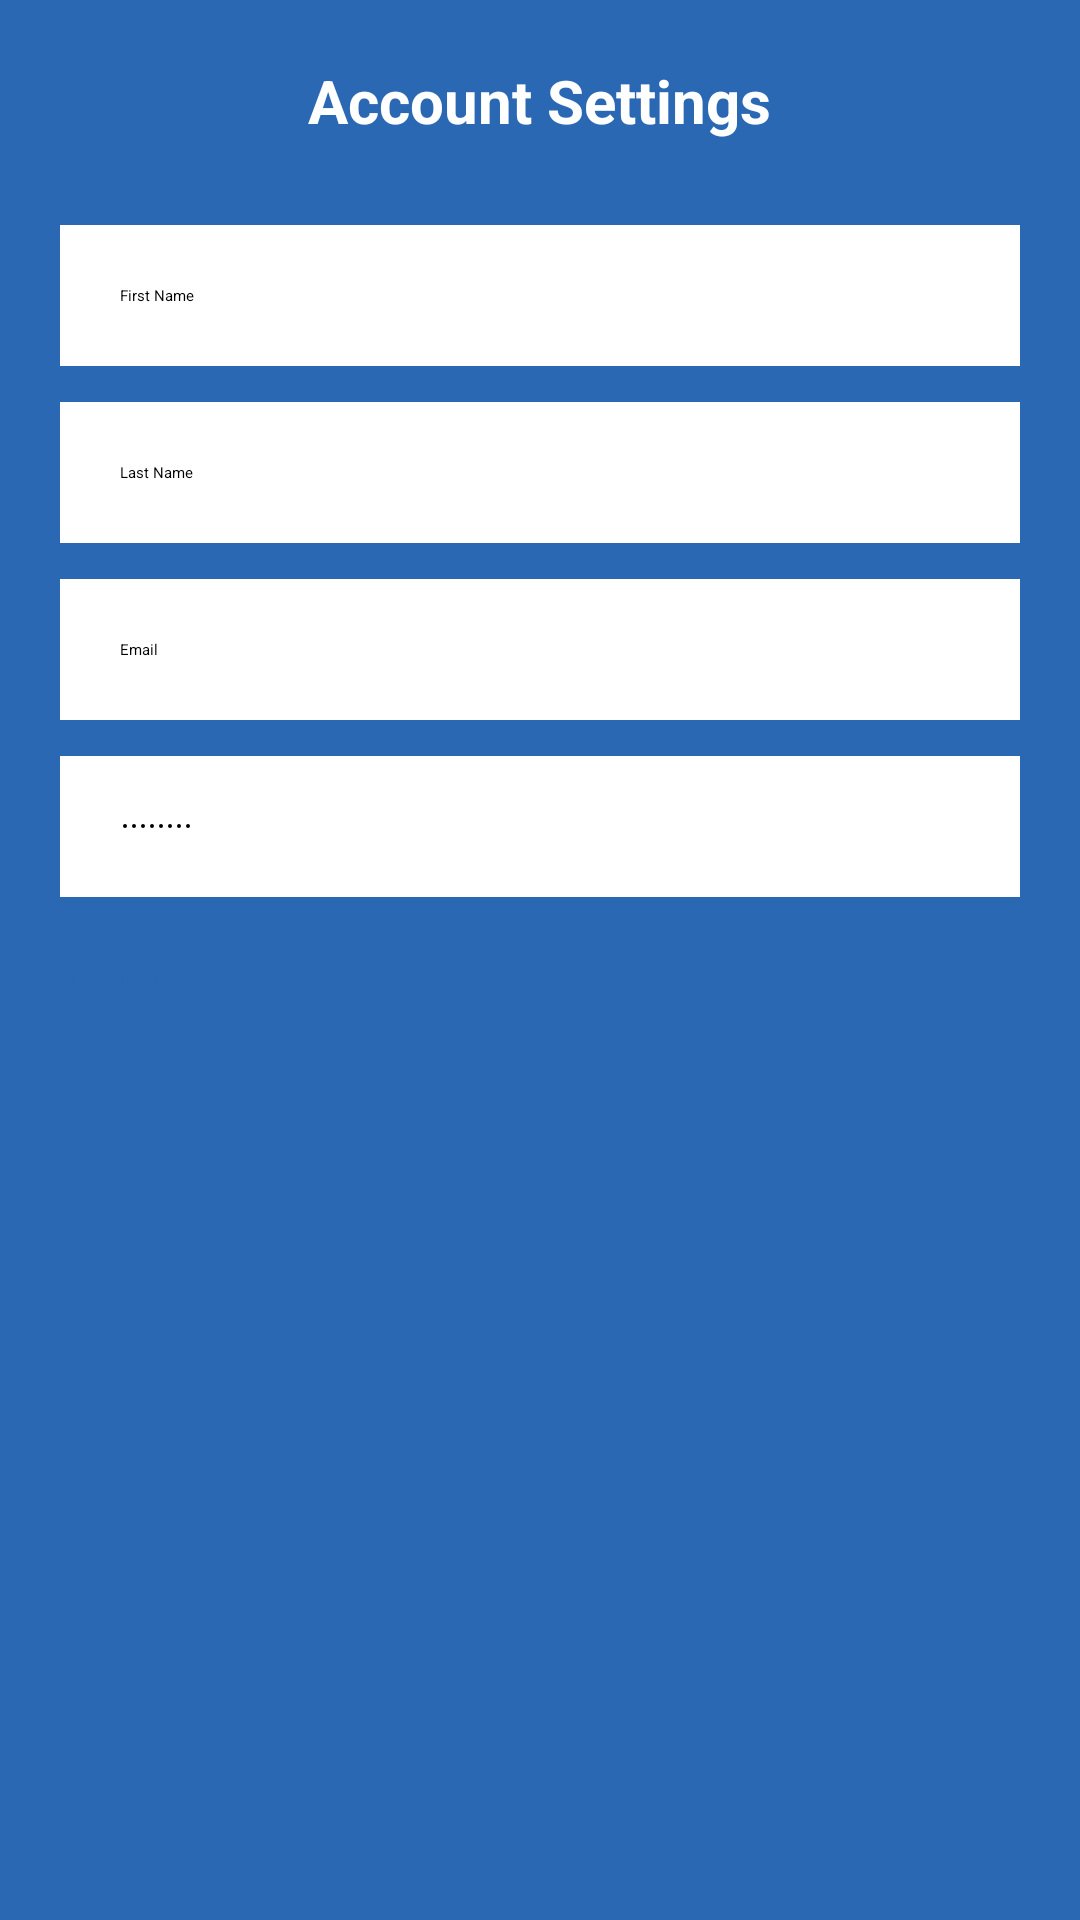

Layout XML and referenced resources for this Android screen:
<!-- AndroidManifest.xml: application theme Theme.SpendWise -->
<!-- res/layout/fragment_notifications.xml -->
<ScrollView xmlns:android="http://schemas.android.com/apk/res/android"
    android:id="@+id/scrollView"
    android:layout_width="match_parent"
    android:layout_height="match_parent"
    android:padding="20dp"
    android:background="@color/primary_blue">

    <LinearLayout
        android:layout_width="match_parent"
        android:layout_height="wrap_content"
        android:orientation="vertical">

        <TextView
            android:layout_width="wrap_content"
            android:layout_height="wrap_content"
            android:text="Account Settings"
            android:textColor="@android:color/white"
            android:textSize="20sp"
            android:textStyle="bold"
            android:layout_marginBottom="16dp"
            android:layout_gravity="center_horizontal"/>

        
        
        <LinearLayout
            android:layout_width="match_parent"
            android:layout_height="wrap_content"
            android:orientation="horizontal"
            android:background="@android:color/white"
            android:elevation="2dp"
            android:gravity="center_vertical"
            android:layout_marginTop="12dp"
            android:padding="8dp"
            android:radius="8dp">

            <EditText
                android:id="@+id/firstNameField"
                android:layout_width="0dp"
                android:layout_height="wrap_content"
                android:layout_weight="1"
                android:hint="First Name"
                android:enabled="false"
                android:padding="12dp" />

            <ImageView
                android:id="@+id/editFirstName"
                android:layout_width="wrap_content"
                android:layout_height="wrap_content"
                android:src="@drawable/ic_edit"
                android:padding="12dp" />
        </LinearLayout>

        
        <LinearLayout
            android:layout_width="match_parent"
            android:layout_height="wrap_content"
            android:orientation="horizontal"
            android:background="@android:color/white"
            android:elevation="2dp"
            android:gravity="center_vertical"
            android:layout_marginTop="12dp"
            android:padding="8dp">

            <EditText
                android:id="@+id/lastNameField"
                android:layout_width="0dp"
                android:layout_height="wrap_content"
                android:layout_weight="1"
                android:hint="Last Name"
                android:enabled="false"
                android:padding="12dp" />

            <ImageView
                android:id="@+id/editLastName"
                android:layout_width="wrap_content"
                android:layout_height="wrap_content"
                android:src="@drawable/ic_edit"
                android:padding="12dp" />
        </LinearLayout>

        
        <LinearLayout
            android:layout_width="match_parent"
            android:layout_height="wrap_content"
            android:orientation="horizontal"
            android:background="@android:color/white"
            android:elevation="2dp"
            android:gravity="center_vertical"
            android:layout_marginTop="12dp"
            android:padding="8dp">

            <EditText
                android:id="@+id/emailField"
                android:layout_width="0dp"
                android:layout_height="wrap_content"
                android:layout_weight="1"
                android:hint="Email"
                android:enabled="false"
                android:padding="12dp" />

            <ImageView
                android:id="@+id/editEmail"
                android:layout_width="wrap_content"
                android:layout_height="wrap_content"
                android:src="@drawable/ic_edit"
                android:padding="12dp"
                android:visibility="gone" />
        </LinearLayout>

        
        <LinearLayout
            android:layout_width="match_parent"
            android:layout_height="wrap_content"
            android:orientation="horizontal"
            android:background="@android:color/white"
            android:elevation="2dp"
            android:gravity="center_vertical"
            android:layout_marginTop="12dp"
            android:padding="8dp">

            <EditText
                android:id="@+id/passwordField"
                android:layout_width="0dp"
                android:layout_height="wrap_content"
                android:layout_weight="1"
                android:hint="Password"
                android:enabled="false"
                android:inputType="textPassword"
                android:text="••••••••"
                android:padding="12dp" />

            <ImageView
                android:id="@+id/editPassword"
                android:layout_width="wrap_content"
                android:layout_height="wrap_content"
                android:src="@drawable/ic_edit"
                android:padding="12dp" />
        </LinearLayout>

        
        <Button
            android:id="@+id/updateBtn"
            android:layout_width="match_parent"
            android:layout_height="wrap_content"
            android:text="Update Profile"
            android:textAllCaps="true"
            android:layout_marginTop="24dp"
            android:backgroundTint="@android:color/white"
            android:textColor="@color/primary_blue"
            android:elevation="4dp"/>

    </LinearLayout>
</ScrollView>
<!-- resources referenced by this layout -->
<resources>
  <color name="primary_blue">#2B68B4</color>
  <style name="Theme.SpendWise" parent="Theme.MaterialComponents.DayNight.DarkActionBar">
          
          <item name="colorPrimary">@color/primary_blue</item>
          <item name="colorPrimaryVariant">@color/primary_blue</item>
          <item name="colorOnPrimary">@color/white</item>
  
          
          <item name="colorSecondary">@color/dark_gray</item>
          <item name="colorSecondaryVariant">@color/dark_gray</item>
          <item name="colorOnSecondary">@color/white</item>
  
          
          <item name="android:statusBarColor">@color/primary_blue</item>
  
          
          <item name="android:navigationBarColor">@color/white</item>
          <item name="android:windowBackground">@color/white</item>
      </style>
  <color name="white">#FFFFFF</color>
  <color name="dark_gray">#333333</color>
</resources>
